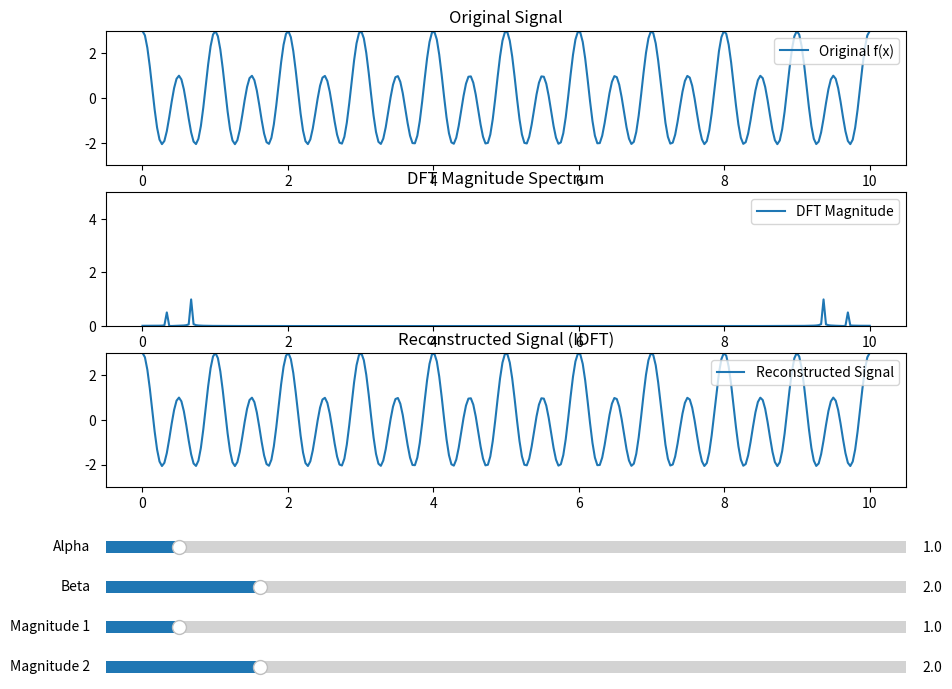

Python code for this plot:
# https://pycav.readthedocs.io/en/latest/api/pde/split_step.html
# 

import numpy as np
import matplotlib.pyplot as plt
import cmath
import math
from matplotlib.widgets import Slider



def DFT(data):
    out = np.zeros_like(data,dtype=np.complex128)
    N = len(data)

    for i in range(N):
        out[i] = np.sum(data * np.exp(-1j * 2 * cmath.pi * (i/N) * np.arange(N)))

    return out

def IDFT(data):
    out = np.zeros_like(data,dtype=np.complex128)
    N = len(data)

    for i in range(N):
        out[i] = np.sum(data*np.exp(1j * 2 * cmath.pi * (i/N) * np.arange(N)))
        out[i] /= N

    return out


def test():
    # 
    # Visualization with sliders thanks to the help of chatgpt (and myself of course)
    #
    #
    N = 300
    x = np.linspace(0, 10, N)

    fig, (ax1, ax2, ax3) = plt.subplots(3, 1, figsize=(10, 8))
    plt.subplots_adjust(left=0.1, bottom=0.31)

    (line_orig,) = ax1.plot(x, np.zeros_like(x), label="Original f(x)")
    ax1.set_title("Original Signal")
    ax1.set_ylim(-3, 3)
    ax1.legend()

    (line_dft,) = ax2.plot(x, np.zeros_like(x), label="DFT Magnitude")
    ax2.set_title("DFT Magnitude Spectrum")
    ax2.set_ylim(0, 5)
    ax2.legend()

    (line_recon,) = ax3.plot(x, np.zeros_like(x), label="Reconstructed Signal")
    ax3.set_title("Reconstructed Signal (IDFT)")
    ax3.set_ylim(-3, 3)
    ax3.legend()

    ax_alpha = plt.axes([0.1, 0.22, 0.8, 0.03])
    ax_beta = plt.axes([0.1, 0.17, 0.8, 0.03])
    ax_m1 = plt.axes([0.1, 0.12, 0.8, 0.03])
    ax_m2 = plt.axes([0.1, 0.07, 0.8, 0.03])

    slider_alpha = Slider(ax_alpha, 'Alpha', 0.1, 10.0, valinit=1.0)
    slider_beta = Slider(ax_beta, 'Beta', 0.1, 10.0, valinit=2.0)

    slider_magnitude_1 = Slider(ax_m1, 'Magnitude 1', 0.1, 10.0, valinit=1.0)
    slider_magnitude_2 = Slider(ax_m2, 'Magnitude 2', 0.1, 10.0, valinit=2.0)

    def update(val):
        alpha = slider_alpha.val
        beta = slider_beta.val
        m1 = slider_magnitude_1.val
        m2 = slider_magnitude_2.val

        f_x = m1 * np.cos(2 * math.pi * alpha * x) + m2 * np.cos(2 * math.pi * beta * x)
        out = DFT(f_x)
        back = IDFT(out)

        line_orig.set_ydata(f_x)
        line_dft.set_ydata(np.abs(out) / N)
        line_recon.set_ydata(back.real)

        ax1.set_ylim(-abs(m1 + m2), m1+m2)
        ax3.set_ylim(-abs(m1 + m2), m1+m2)

        fig.canvas.draw_idle()

    slider_alpha.on_changed(update)
    slider_beta.on_changed(update)
    slider_magnitude_1.on_changed(update)
    slider_magnitude_2.on_changed(update)

    update(None) 
    plt.show()


test()